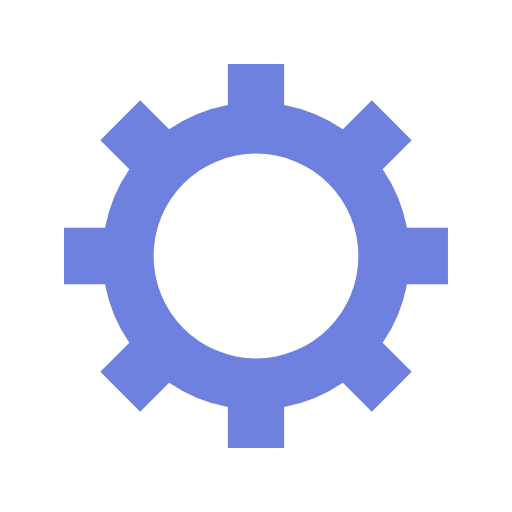
t = 0.00 s
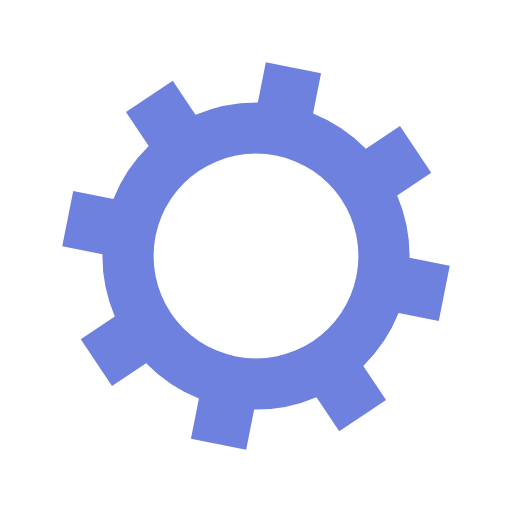
t = 0.05 s
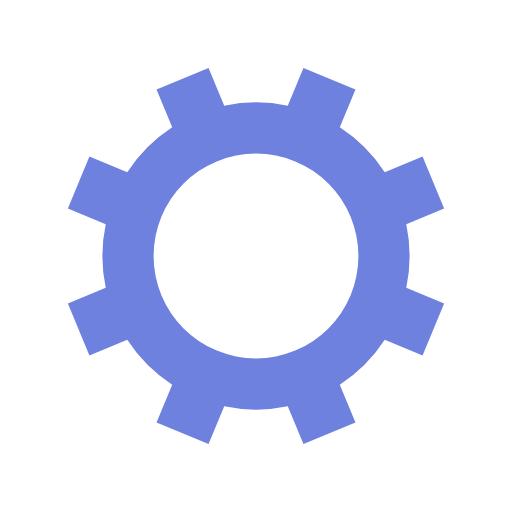
t = 0.10 s
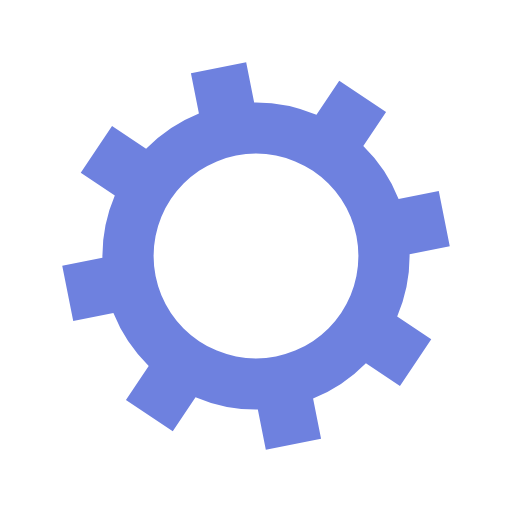
t = 0.15 s

The animated SVG that drew these frames (rendered in a browser with its animation timeline set to each time). Animation: 1 SMIL element (animateTransform=1); one cycle of 0.20 s, repeats indefinitely.

<?xml version="1.0" encoding="utf-8"?>
<svg xmlns="http://www.w3.org/2000/svg" xmlns:xlink="http://www.w3.org/1999/xlink" style="margin: auto; background: none; display: block; shape-rendering: auto;" width="200px" height="200px" viewBox="0 0 100 100" preserveAspectRatio="xMidYMid">
<g transform="translate(50 50)">
<g>
<animateTransform attributeName="transform" type="rotate" values="0;45" keyTimes="0;1" dur="0.2s" repeatCount="indefinite"></animateTransform><path d="M29.491524206117255 -5.5 L37.491524206117255 -5.5 L37.491524206117255 5.5 L29.491524206117255 5.5 A30 30 0 0 1 24.742744050198738 16.964569457146712 L24.742744050198738 16.964569457146712 L30.399598299691117 22.621423706639092 L22.621423706639096 30.399598299691114 L16.964569457146716 24.742744050198734 A30 30 0 0 1 5.5 29.491524206117255 L5.5 29.491524206117255 L5.5 37.491524206117255 L-5.499999999999997 37.491524206117255 L-5.499999999999997 29.491524206117255 A30 30 0 0 1 -16.964569457146705 24.742744050198738 L-16.964569457146705 24.742744050198738 L-22.621423706639085 30.399598299691117 L-30.399598299691117 22.621423706639092 L-24.742744050198738 16.964569457146712 A30 30 0 0 1 -29.491524206117255 5.500000000000009 L-29.491524206117255 5.500000000000009 L-37.491524206117255 5.50000000000001 L-37.491524206117255 -5.500000000000001 L-29.491524206117255 -5.500000000000002 A30 30 0 0 1 -24.742744050198738 -16.964569457146705 L-24.742744050198738 -16.964569457146705 L-30.399598299691117 -22.621423706639085 L-22.621423706639092 -30.399598299691117 L-16.964569457146712 -24.742744050198738 A30 30 0 0 1 -5.500000000000011 -29.491524206117255 L-5.500000000000011 -29.491524206117255 L-5.500000000000012 -37.491524206117255 L5.499999999999998 -37.491524206117255 L5.5 -29.491524206117255 A30 30 0 0 1 16.964569457146702 -24.74274405019874 L16.964569457146702 -24.74274405019874 L22.62142370663908 -30.39959829969112 L30.399598299691117 -22.6214237066391 L24.742744050198738 -16.964569457146716 A30 30 0 0 1 29.491524206117255 -5.500000000000013 M0 -20A20 20 0 1 0 0 20 A20 20 0 1 0 0 -20" fill="#6e81df"></path></g></g>
<!-- [ldio] generated by https://loading.io/ --></svg>
